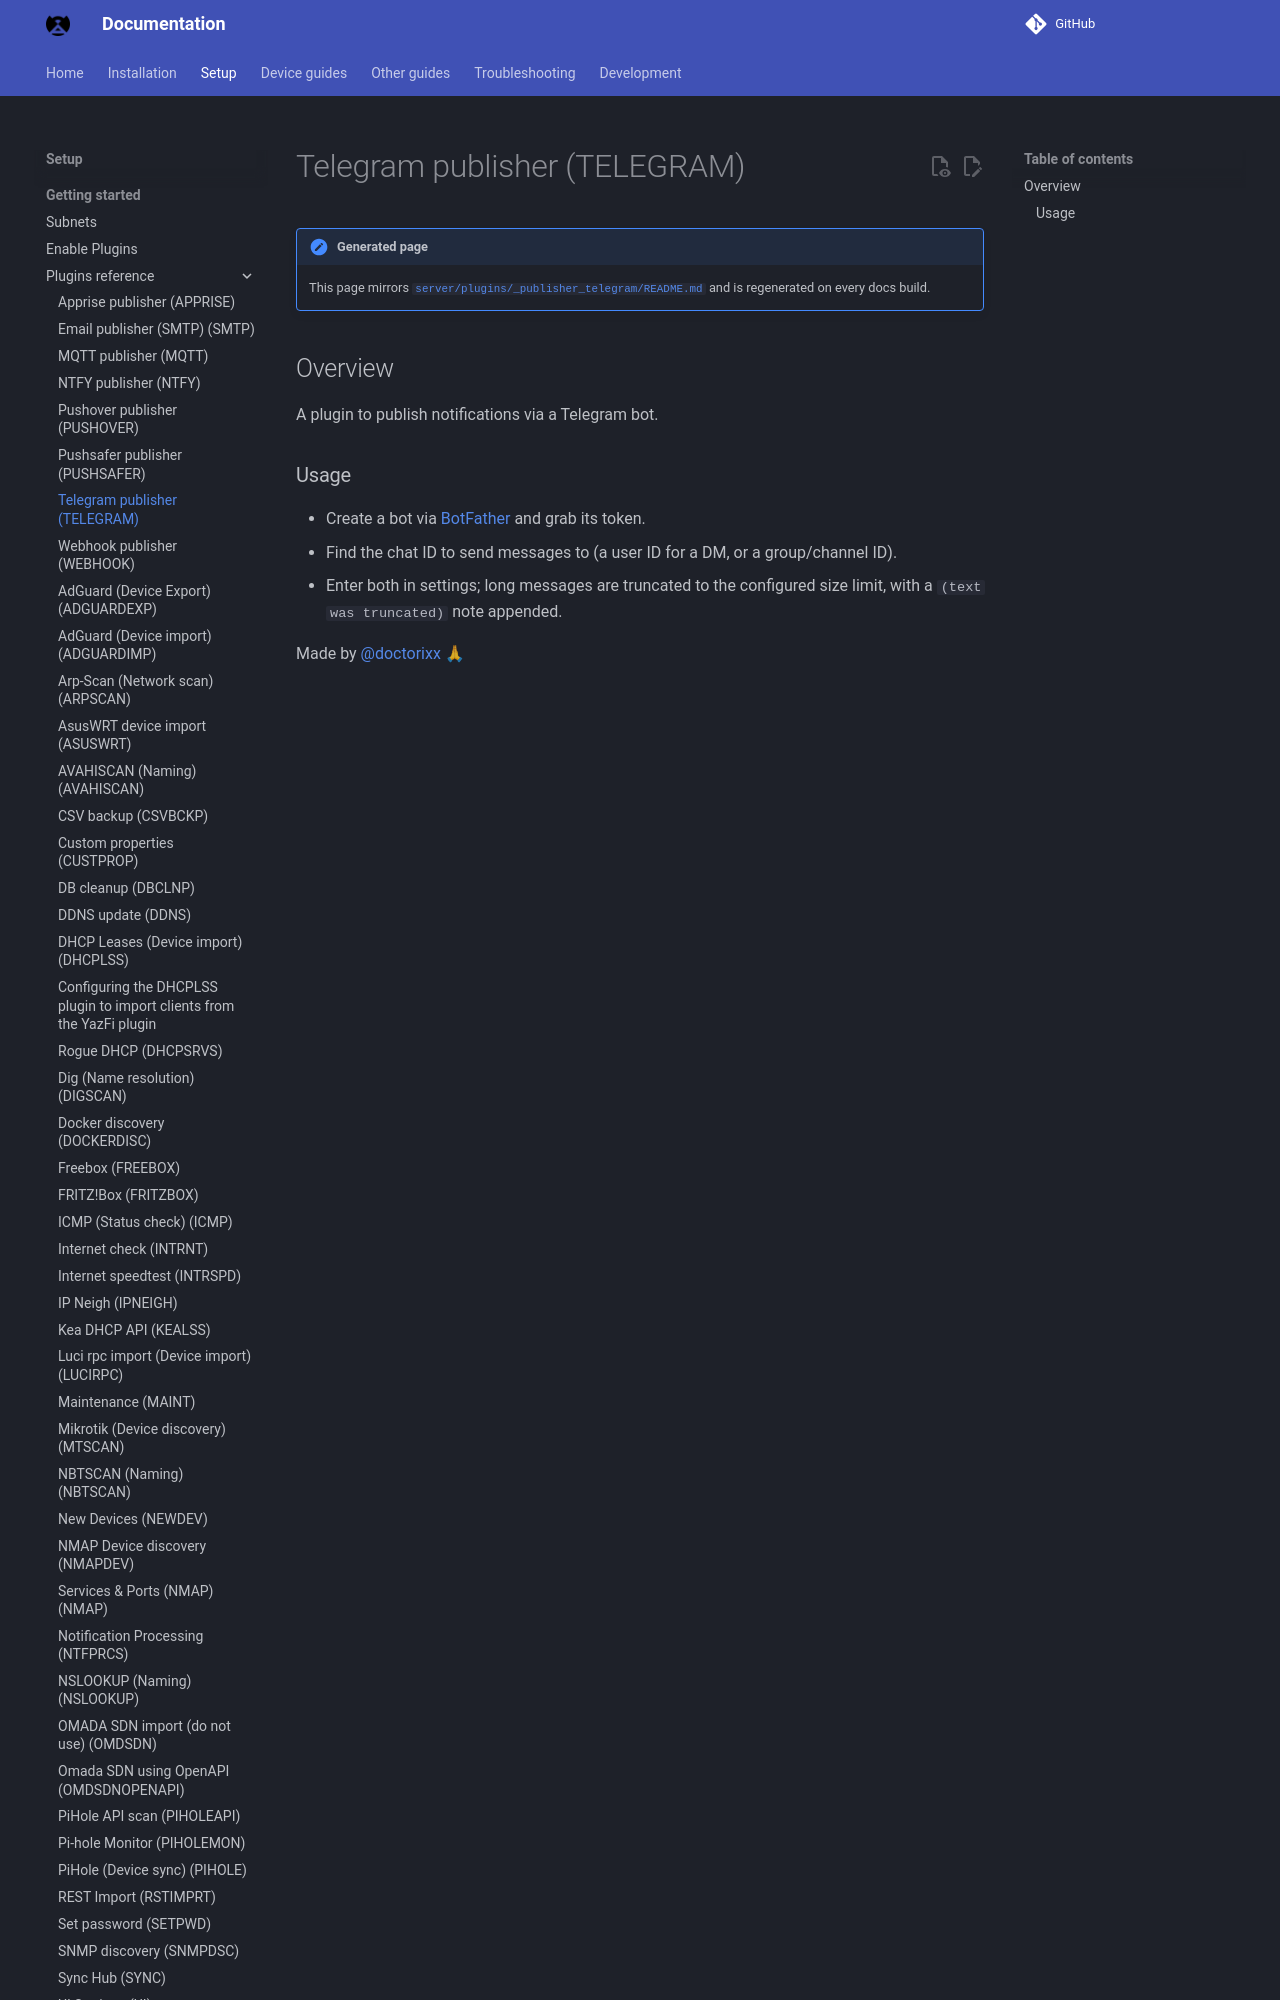

repository: bryanwills/NetAlertX · page: plugins/_publisher_telegram/index.html · generator: mkdocs

## Overview

A plugin to publish notifications via a Telegram bot.

### Usage

- Create a bot via [BotFather](https://t.me/BotFather) and grab its token.
- Find the chat ID to send messages to (a user ID for a DM, or a group/channel ID).
- Enter both in settings; long messa
